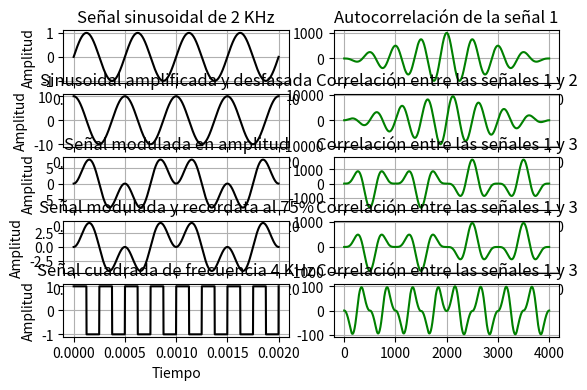

Reproduce this figure in Python.
import matplotlib.pyplot as plt
import numpy as np
import scipy.signal as sp

def func_senoidal (a_max, frec, fase, cant_muestras, frec_muestreo, v_medio):
    
    Ts = 1/frec_muestreo
    t_final = cant_muestras * Ts
    tt = np.arange (0, t_final, Ts) # defino una sucesión de valores para el tiempo
    xx = a_max * np.sin (2 * np.pi * frec * tt + fase) + v_medio # tt es un vector, por ende la función sin se evalúa para cada punto del mismo
    # xx tendrá la misma dimensión que tt
    return tt, xx


### Inicializo variables ###

a_max = 0
frec = 0
fase = 0
cant_muestras = 2000
frec_muestreo = 1000000
v_medio = 0

print ("\nSe toman 2000 muestras con una frecuencia de muestreo de 1MHz para todas las señales \n")

### Señal 1 ###

tt_1, ss_1 = func_senoidal (a_max = 1, frec = 2000, fase = 0, cant_muestras = 2000, frec_muestreo = 1000000, v_medio = 0)

plt.subplot (6, 2, 1)
plt.plot (tt_1, ss_1, linestyle='-', color='black')
plt.title ("Señal sinusoidal de 2 KHz")
plt.xlabel ("Tiempo")
plt.ylabel ("Amplitud")
plt.grid (True)

print ("La potencia de la señal 1 es de", np.sum (ss_1**2)/cant_muestras, "[magnitud]/seg")

### Señal 2 ###

tt_2, ss_2 = func_senoidal (a_max = 10, frec = 2000, fase = np.pi/2, cant_muestras = 2000, frec_muestreo = 1000000, v_medio = 0)

plt.subplot (6, 2, 3)
plt.plot (tt_2, ss_2, linestyle='-', color='black')
plt.title ("Sinusoidal amplificada y desfasada")
plt.xlabel ("Tiempo")
plt.ylabel ("Amplitud")
plt.grid (True)

print ("La potencia de la señal 2 es de", np.sum (ss_2**2)/cant_muestras, "[magnitud]/seg")

### Señal 3 ###

tt_3, moduladora = func_senoidal (a_max = 10, frec = 1000, fase = 0, cant_muestras = 2000, frec_muestreo = 1000000, v_medio = 0)
ss_3 = moduladora * ss_1

plt.subplot (6, 2, 5)
plt.plot (tt_3, ss_3, linestyle='-', color='black')
plt.title ("Señal modulada en amplitud")
plt.xlabel ("Tiempo")
plt.ylabel ("Amplitud")
plt.grid (True)

print ("La potencia de la señal 3 es de", np.sum (ss_3**2)/cant_muestras, "[magnitud]/seg")

### Señal 4 ###

ss_4 = ss_3 * np.square (0.75) # pues la energía (en este caso, potencia) es directamente proporcional al cuadrado de la amplitud

plt.subplot (6, 2, 7)
plt.plot (tt_1, ss_4, linestyle='-', color='black')
plt.title ("Señal modulada y recordata al 75%")
plt.xlabel ("Tiempo")
plt.ylabel ("Amplitud")
plt.grid (True)

print ("La potencia de la señal 4 es de", np.sum (ss_4**2)/cant_muestras, "[magnitud]/seg")

### Señal 5 ###

ss_5 = sp.square (2 * np.pi * 4000 * tt_1)

plt.subplot (6, 2, 9)
plt.plot (tt_1, ss_5, linestyle='-', color='black')
plt.title ("Señal cuadrada de frecuencia 4 KHz")
plt.xlabel ("Tiempo")
plt.ylabel ("Amplitud")
plt.grid (True)

print ("La potencia de la señal 5 es de", np.sum (ss_5**2)/cant_muestras, "[magnitud]/seg")

### Señal 6 ###
"""
ss_6 =

plt.subplot (6, 2, 11)
plt.plot (tt_1, ss_6, linestyle='-', color='black')
plt.title ("Pulso rectangular de 10 ms")
plt.xlabel ("Tiempo")
plt.ylabel ("Amplitud")
plt.grid (True)

print ("La potencia de la señal 6 es de", np.sum (ss_6**2)/cant_muestras, "[magnitud]/seg")
"""
print ()

### Verifico ortogonalidad entre la primera señal y las demás ###

print ("Producto interno entre las señales 1 y 2 ->", np.inner (ss_1, ss_2), "-> por lo tanto", end = " ")
if (np.isclose (np.inner (ss_1, ss_2), 0)):
    print ("SON ortogonales")
else:
    print ("NO son ortogonales")
    
print ("Producto interno entre las señales 1 y 3 ->", np.inner (ss_1, ss_3), "-> por lo tanto", end = " ")
if (np.isclose (np.inner (ss_1, ss_3), 0)):
    print ("SON ortogonales")
else:
    print ("NO son ortogonales")
    
print ("Producto interno entre las señales 1 y 4 ->", np.inner (ss_1, ss_4), "-> por lo tanto", end = " ")
if (np.isclose (np.inner (ss_1, ss_4), 0)):
    print ("SON ortogonales")
else:
    print ("NO son ortogonales")
    
print ("Producto interno entre las señales 1 y 5 ->", np.inner (ss_1, ss_5), "-> por lo tanto", end = " ")
if (np.isclose (np.inner (ss_1, ss_5), 0)):
    print ("SON ortogonales")
else:
    print ("NO son ortogonales")
    """
print ("Producto interno entre las señales 1 y 6 ->", np.inner (ss_1, ss_6), "-> por lo tanto", end = " ")
if (np.isclose (np.inner (ss_1, ss_6), 0)):
    print ("SON ortogonales")
else:
    print ("NO son ortogonales")
"""


### Autocorrelación de la primera señal ###

correlacion_11 = np.correlate (ss_1, ss_1, mode = 'full') # esto me devuelve un vector de la misma dimensión que ss_1
plt.subplot (6, 2, 2)
plt.plot (np.arange (len(correlacion_11)), correlacion_11, linestyle='-', color='green')
plt.title ("Autocorrelación de la señal 1")
plt.grid (True)

### Correlación entre la primera señal y las demás ###

correlacion_12 = np.correlate (ss_1, ss_2, mode = 'full')
plt.subplot (6, 2, 4)
plt.plot (np.arange (len(correlacion_12)), correlacion_12, linestyle='-', color='green')
plt.title ("Correlación entre las señales 1 y 2")
plt.grid (True)

correlacion_13 = np.correlate (ss_1, ss_3, mode = 'full')
plt.subplot (6, 2, 6)
plt.plot (np.arange (len(correlacion_13)), correlacion_13, linestyle='-', color='green')
plt.title ("Correlación entre las señales 1 y 3")
plt.grid (True)

correlacion_14 = np.correlate (ss_1, ss_4, mode = 'full')
plt.subplot (6, 2, 8)
plt.plot (np.arange (len(correlacion_14)), correlacion_14, linestyle='-', color='green')
plt.title ("Correlación entre las señales 1 y 3")
plt.grid (True)

correlacion_15 = np.correlate (ss_1, ss_5, mode = 'full')
plt.subplot (6, 2, 10)
plt.plot (np.arange (len(correlacion_15)), correlacion_15, linestyle='-', color='green')
plt.title ("Correlación entre las señales 1 y 3")
plt.grid (True)
"""
correlacion_16 = np.correlate (ss_1, ss_6, mode = 'full')
plt.subplot (6, 2, 12)
plt.plot (np.arange (len(correlacion_16)), correlacion_16, linestyle='-', color='green')
plt.title ("Correlación entre las señales 1 y 3")
plt.grid (True)
"""
plt.show ()